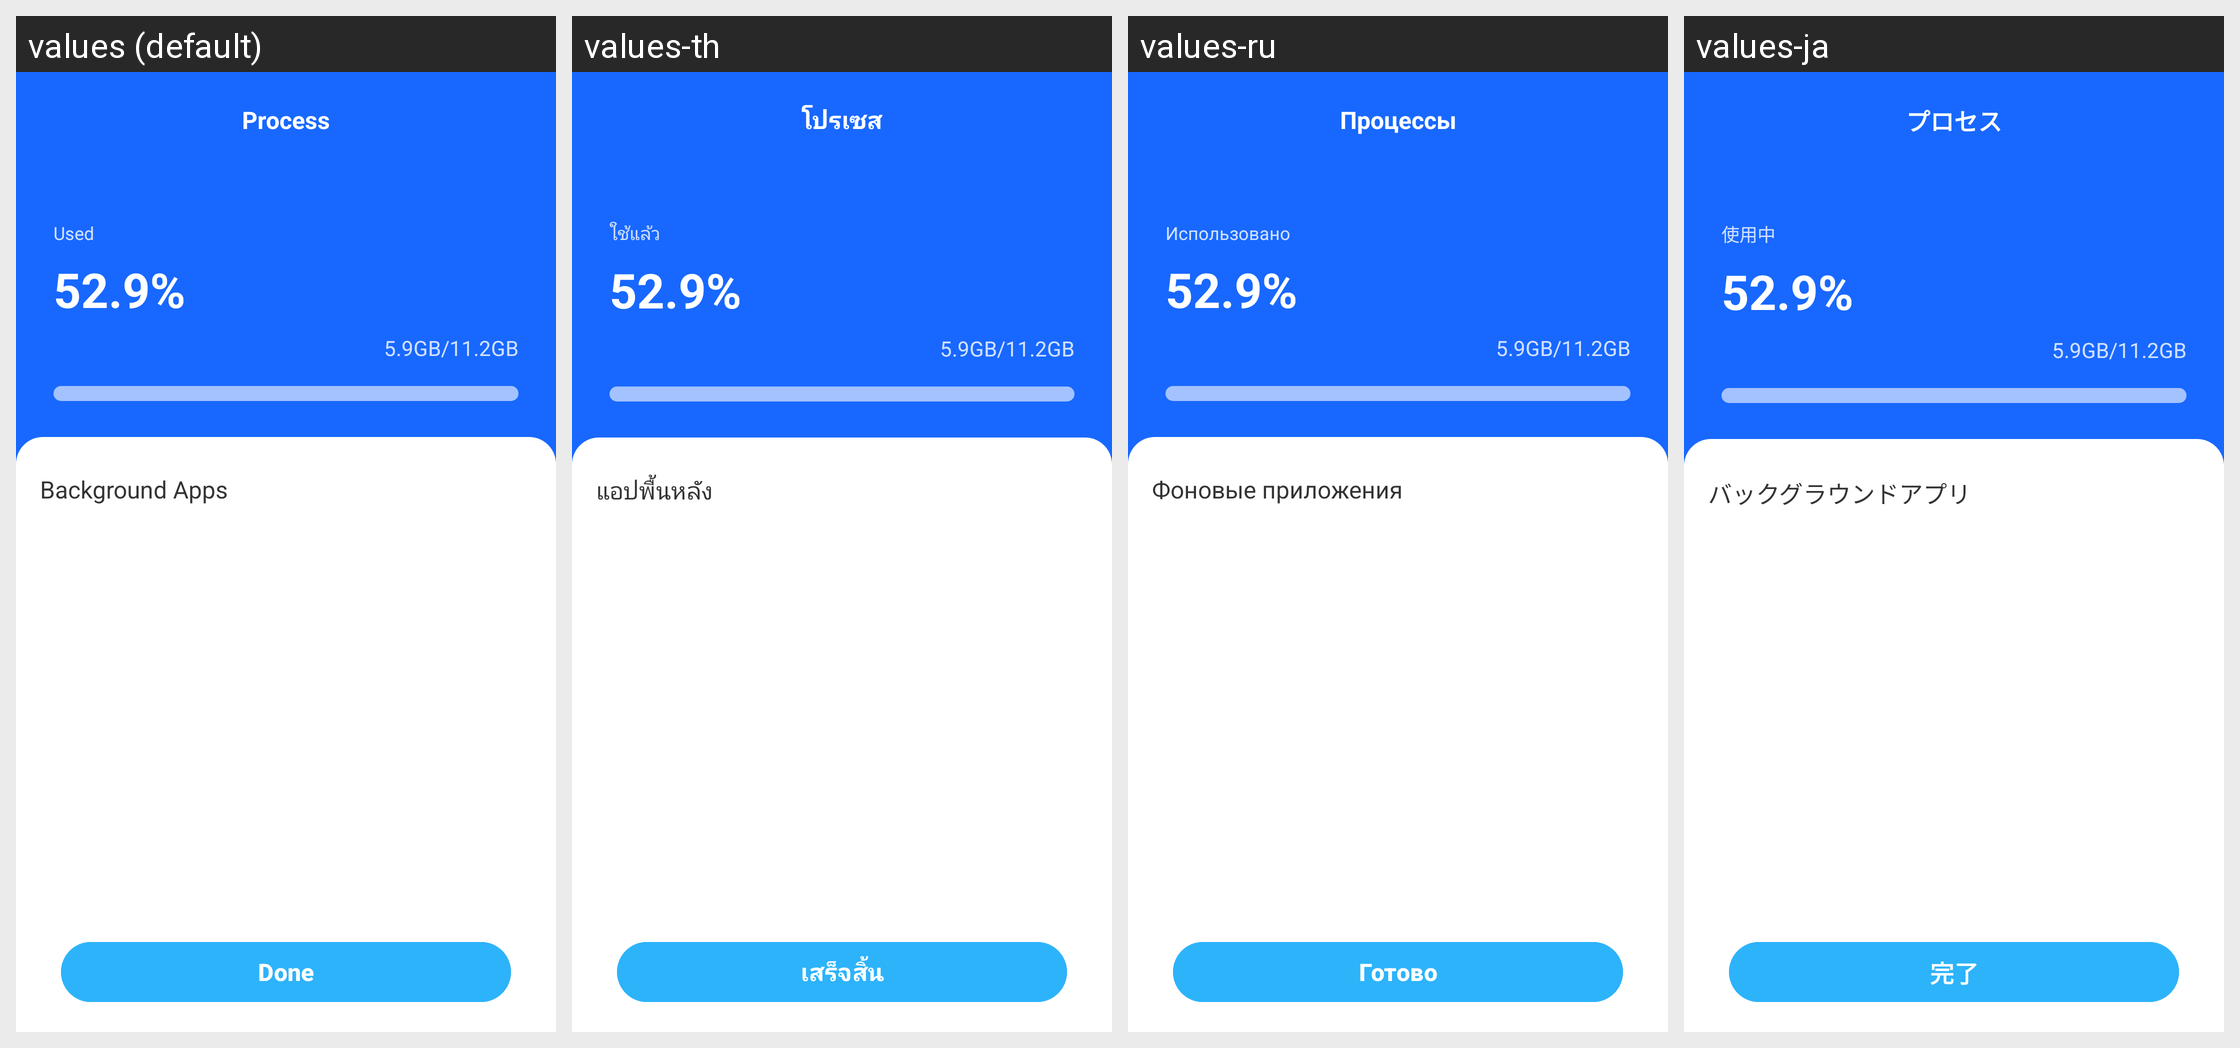

Translations of the strings shown on this Android screen, per locale in the grid:
Android screen res/layout/activity_process_detail.xml rendered under 4 locales, left to right: values (default), values-th, values-ru, values-ja. Device: Nexus 5 (rendered at 1080×1920; each locale shown at half size, 540×960, under a caption strip naming it); theme Theme.PDFViewer.
Other locales in the repository, not shown: values-de, values-es, values-fr, values-hi, values-in, values-ko, values-pt-rBR, values-vi, values-zh-rCN, values-zh-rHK, values-zh-rMO, values-zh-rTW.
Strings drawn on this screen, with the default value and each locale's value (text and hints the layout hard-codes, and strings that could not be matched under every locale, appear in the picture but are not listed):

process_manager_title_short
  values: Process
  values-th: โปรเซส
  values-ru: Процессы
  values-ja: プロセス

process_manager_clean_used
  values: Used
  values-th: ใช้แล้ว
  values-ru: Использовано
  values-ja: 使用中

process_manager_clean_ba
  values: Background Apps
  values-th: แอปพื้นหลัง
  values-ru: Фоновые приложения
  values-ja: バックグラウンドアプリ

process_manager_clean_done
  values: Done
  values-th: เสร็จสิ้น
  values-ru: Готово
  values-ja: 完了
